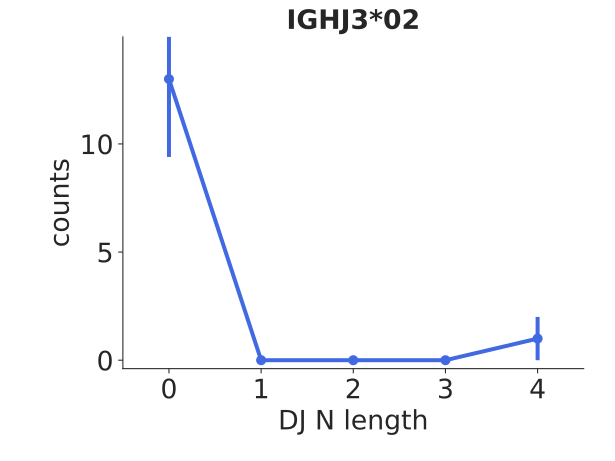

Data behind this chart, as committed beside it:
bin_low_edge, contents, binlabel, error
-1.5, 0.0, , 0.0
-0.5, 13.0, , 3.606
0.5, 0.0, , 0.0
1.5, 0.0, , 0.0
2.5, 0.0, , 0.0
3.5, 1.0, , 1.0
4.5, 0.0, , 0.0
